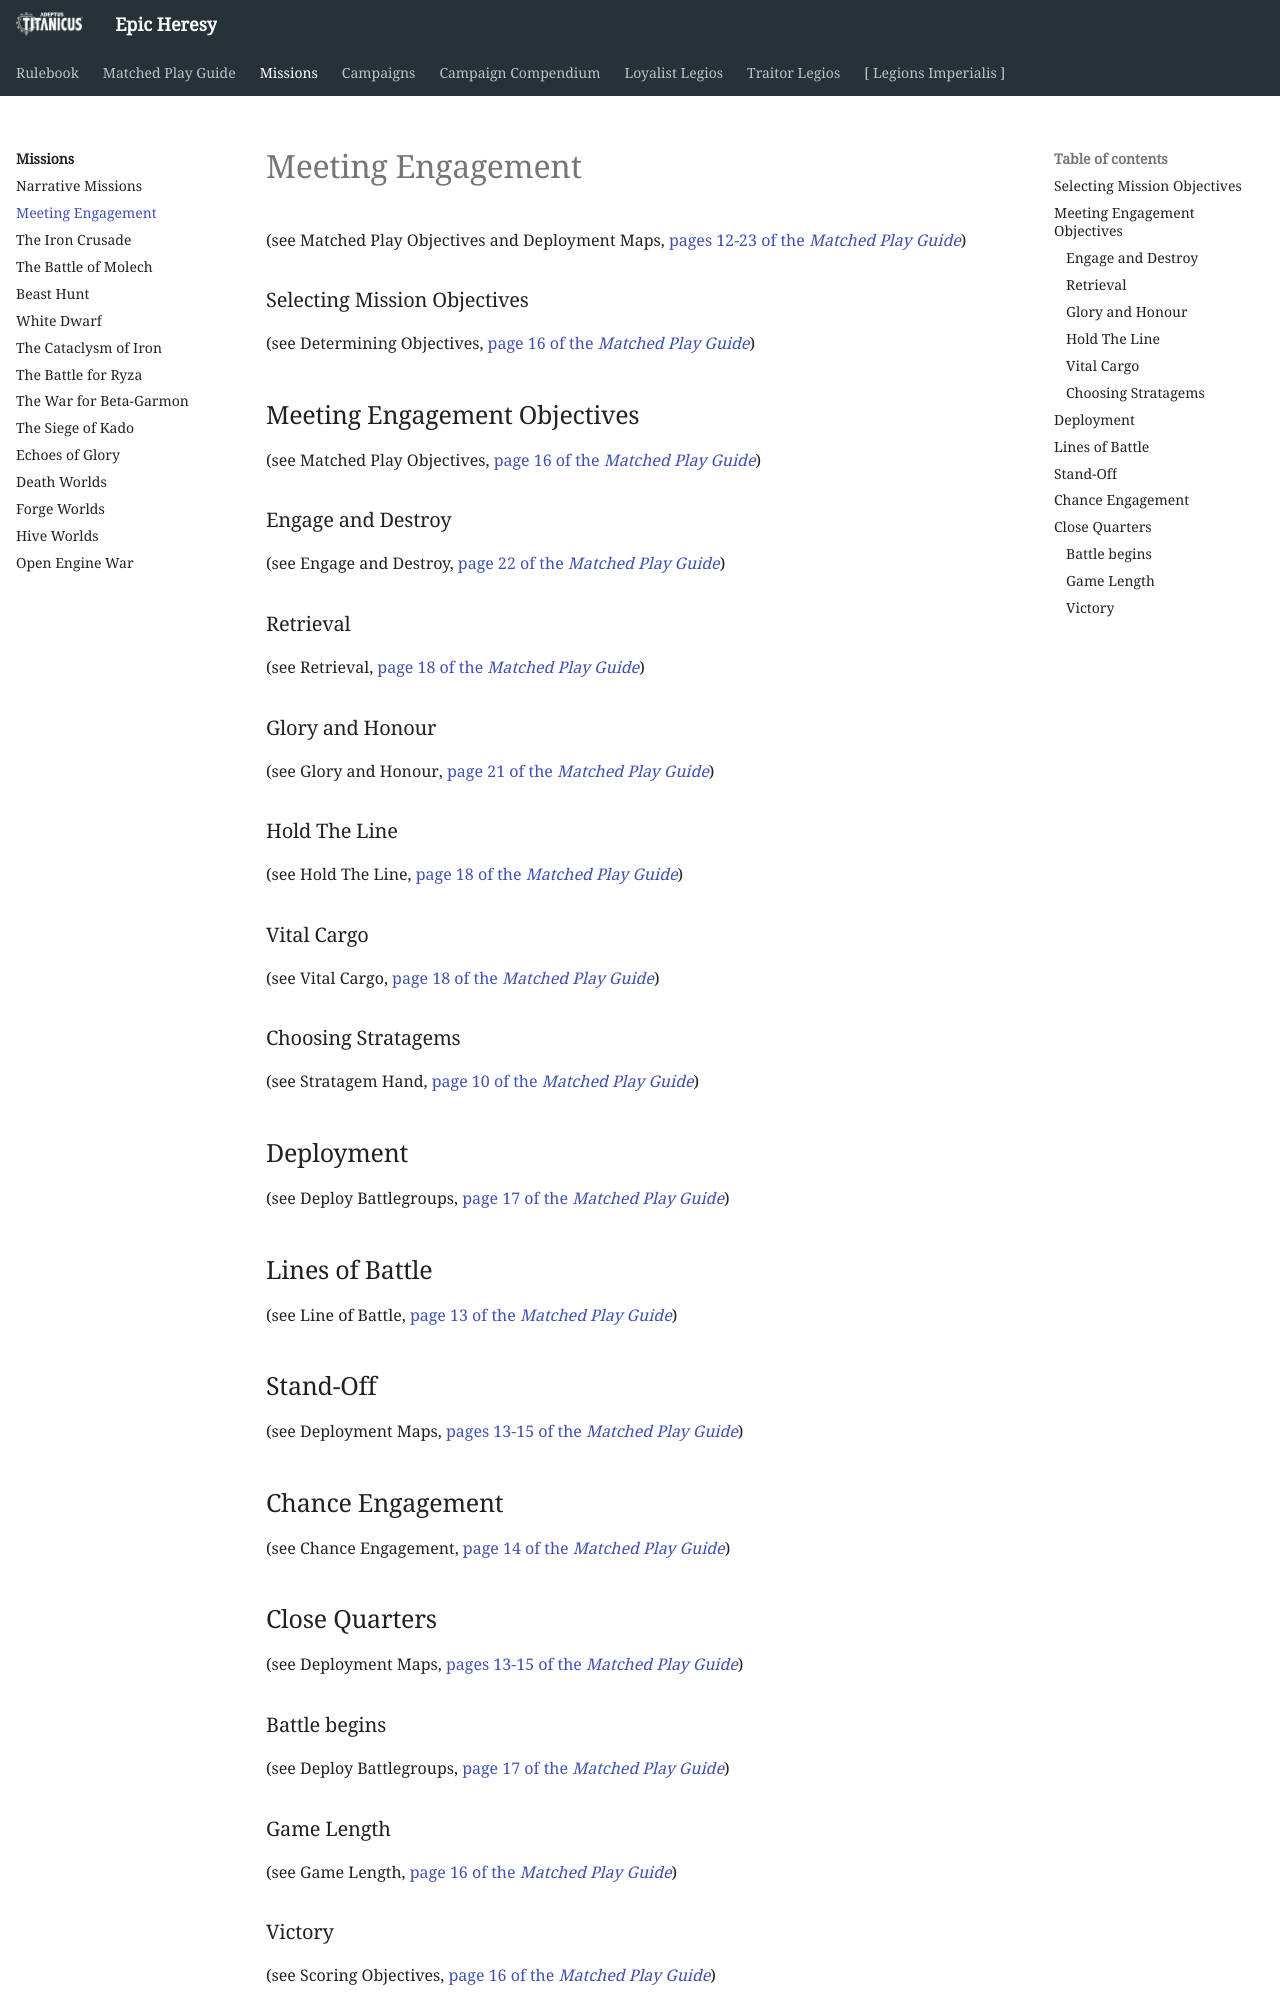

repository: BBBase-EHeresy-PPPub/EHeresy · page: at2018/missions/meeting_engagement/index.html · generator: mkdocs

# Meeting Engagement

(see Matched Play Objectives and Deployment Maps, [pages 12-23 of the *Matched Play Guide*](../matched_play_guide/organised_play.md#matched-play-objectives-and-deployment-maps))

### Selecting Mission Objectives

(see Determining Objectives, [page 16 of the *Matched Play Guide*](../matched_play_guide/organised_play.md#determining-objectives))

## Meeting Engagement Objectives

(see Matched Play Objectives, [page 16 of the *Matched Play Guide*](../matched_play_guide/organised_play.md#matched-play-objectives))

### Engage and Destroy

(see Engage and Destroy, [page 22 of the *Matched Play Guide*](../matched_play_guide/organised_play.md#engage-and-destroy))

### Retrieval

(see Retrieval, [page 18 of the *Matched Play Guide*](../matched_play_guide/organised_play.md#retrieval))

### Glory and Honour

(see Glory and Honour, [page 21 of the *Matched Play Guide*](../matched_play_guide/organised_play.md#glory-and-honour))

### Hold The Line

(see Hold The Line, [page 18 of the *Matched Play Guide*](../matched_play_guide/organised_play.md#hold-the-line))

### Vital Cargo

(see Vital Cargo, [page 18 of the *Matched Play Guide*](../matched_play_guide/organised_play.md#vital-cargo))

### Choosing Stratagems

(see Stratagem Hand, [page 10 of the *Matched Play Guide*](../matched_play_guide/organised_play.md#stratagem-hand))

## Deployment

(see Deploy Battlegroups, [page 17 of the *Matched Play Guide*](../matched_play_guide/organised_play.md#deploy-battlegroups))

## Lines of Battle

(see Line of Battle, [page 13 of the *Matched Play Guide*](../matched_play_guide/organised_play.md#line-of-battle))

## Stand-Off

(see Deployment Maps, [pages 13-15 of the *Matched Play Guide*](../matched_play_guide/organised_play.md#deployment-maps))

## Chance Engagement

(see Chance Engagement, [page 14 of the *Matched Play Guide*](../matched_play_guide/organised_play.md#chance-engagement))

## Close Quarters

(see Deployment Maps, [pages 13-15 of the *Matched Play Guide*](../matched_play_guide/organised_play.md#deployment-maps))

### Battle begins

(see Deploy Battlegroups, [page 17 of the *Matched Play Guide*](../matched_play_guide/organised_play.md#deploy-battlegroups))

### Game Length

(see Game Length, [page 16 of the *Matched Play Guide*](../matched_play_guide/organised_play.md#game-length))
